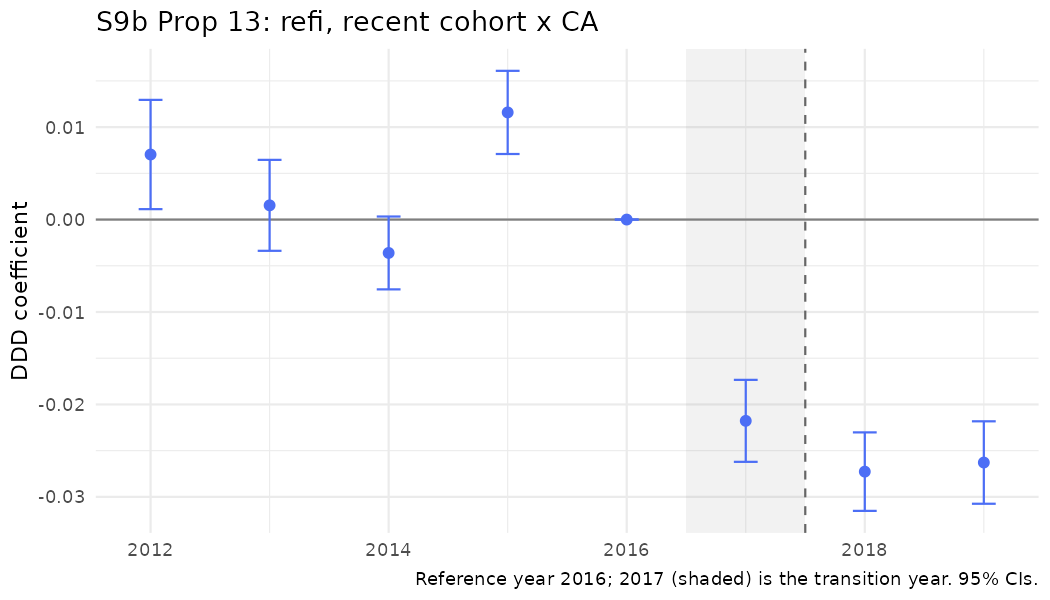

The file beside this chart, header and first rows:
year, coef, se
2012, 0.007037, 0.003016
2013, 0.001539, 0.00251
2014, -0.003611, 0.00201
2015, 0.01159, 0.002295
2016, 0, 0
2017, -0.02178, 0.002262
2018, -0.02727, 0.002166
2019, -0.02628, 0.002275
